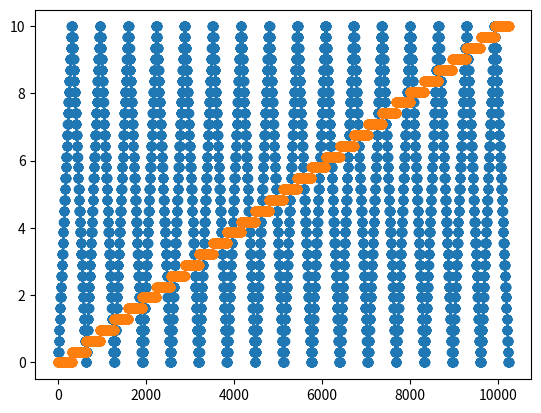

Write the Python code that produced this figure. (Note: this script raises an exception after producing the figure.)
import math


class wavexy:
    def __init__(self, xNum, yNum, step_urad, pixtime_ms,riseTime=0):
        self.xNum = xNum
        self.yNum = yNum
        self.step_urad = step_urad
        self.pixtime_ms = pixtime_ms
        self.Max = 10
        self.mid = 5
        self.Min = 0
        self.maxmrad = 10
        self.stepVoltage = (step_urad*14 / 1000) * (self.maxmrad / self.Max)
        self.stepTime = pixtime_ms #每一帧的时间5ms
        self.riseTime = riseTime   #每一step的riseTime
        self.startTime = 0  #每一帧开始的start time
        self.magnify = 1
        self.getPeriod()
        self.getFrequency()
        self.High1=self.stepVoltage*(self.xNum-1)
        self.High2=self.stepVoltage*(self.yNum-1)

    def getPeriod(self):
        self.period = ((self.riseTime + self.stepTime) * (self.xNum * self.yNum) + self.startTime) * self.magnify
        return self.period

    def getFrequency(self):
        self.frequency = 1000 / self.period
        return self.frequency

    def generate(self):
        w1 = []
        w2 = []
        V1 = 0
        V2 = 0

        for i in range(self.yNum):
            w2 += [i * self.stepVoltage] * (self.riseTime + self.stepTime) * self.xNum

        for j in range(self.xNum):
            w1 += [V1] * self.riseTime
            w1 += [V1] * self.stepTime
            V1 += self.stepVoltage

        c = [i for i in w1]
        c.reverse()
        w3 = w1 + c

        if (self.yNum % 2) == 0:
            w1 = w3 * int(self.yNum / 2)
        if (self.yNum % 2) == 1:
            w1 = w3 * (self.yNum / 2) + w1

        w1 = [0] * self.startTime + w1
        w2 = [0] * self.startTime + w2

        ##反向
        # w1=[x for x in w1]
        # w2=[y for y in w2]

        return [w1, w2]


if __name__ == '__main__':
    ##23urad!!!
    wave = wavexy(32, 32, 23, 5,5)
    w = wave.generate()
    print('Wave period is ' ,wave.period)
    print('Wave frequency is ',wave.frequency)
    print('High1 is ',wave.High1)
    print('High2 is ', wave.High2)

    import matplotlib.pyplot as plot
    b = [i for i in range(wave.period)]
    plot.scatter(b, w[0])
    plot.scatter(b, w[1])

    file1= open('./wave/tfw1.csv', 'w')
    for i in range(wave.period):
        file1.write(str(b[i]) + ',' + str(w[0][i])+'\n')
    file1.close()

    file2 = open('./wave/tfw2.csv', 'w')
    for i in range(wave.period):
        file2.write(str(b[i])+','+str(w[1][i])+'\n')
    file2.close()
    plot.show()

    file1 = open('./wave/tfw1.csv', 'r')
    for line in file1:
        s=file1.readline()
        print(s[:-1])
    file1.close()
